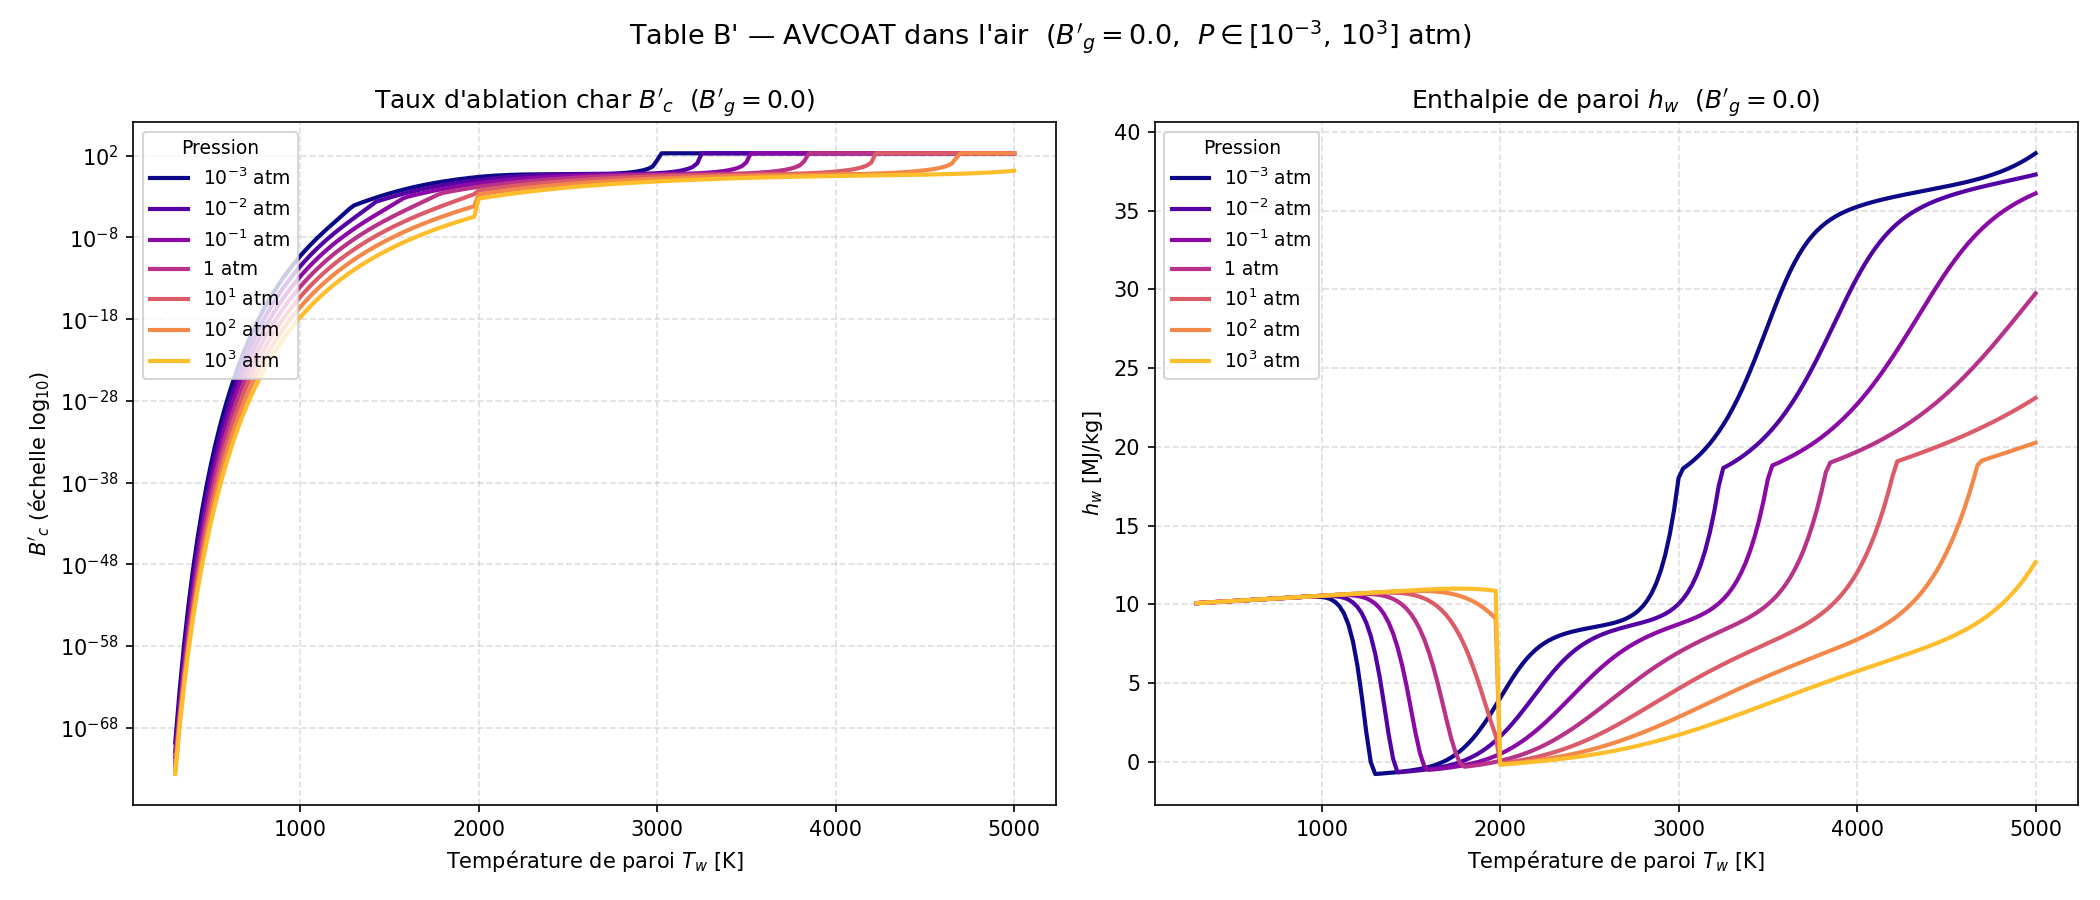

Data behind this chart, as committed beside it:
Bg, P_atm, Tw[K], B'c, hw[MJ/kg], C, H, O, N, CH4, CN, CO, CO2, C2, C2H, C2H2,acetylene, C3, C4, C4H2,butadiyne, C5, HCN, H2, H2O, N2
0.0, 0.001, 3.000000e+02, 1.472130e-70, 1.007880e+01, 1.502170e-114, 0.000000e+00, 1.874950e-134, 3.496390e-79, 0.000000e+00, 5.503780e-71, 3.271280e-70, 7.422360e-122, 1.271300e-132, 0.000000e+00, 0.000000e+00, 1.855540e-132, 6.383070e-170, 0.000000e+00, 1.502000e-171, 0.000000e+00, 0.000000e+00, 0.000000e+00, 4.767940e-02
0.0, 0.001, 3.250000e+02, 4.756660e-64, 1.009520e+01, 5.992150e-105, 0.000000e+00, 4.497910e-123, 7.507000e-73, 0.000000e+00, 4.140990e-65, 1.193420e-63, 4.818850e-111, 1.704390e-121, 0.000000e+00, 0.000000e+00, 3.318940e-121, 1.006670e-155, 0.000000e+00, 3.496050e-157, 0.000000e+00, 0.000000e+00, 0.000000e+00, 4.767940e-02
0.0, 0.001, 3.500000e+02, 1.961220e-58, 1.011170e+01, 1.023700e-96, 0.000000e+00, 2.566980e-113, 2.016270e-67, 0.000000e+00, 4.524270e-60, 5.046100e-58, 8.927290e-102, 5.975630e-112, 0.000000e+00, 0.000000e+00, 1.479450e-111, 1.511250e-143, 0.000000e+00, 7.347610e-145, 0.000000e+00, 0.000000e+00, 0.000000e+00, 4.767940e-02
0.0, 0.001, 3.750000e+02, 1.467960e-53, 1.012820e+01, 1.405130e-89, 0.000000e+00, 7.353640e-105, 1.026360e-62, 0.000000e+00, 1.055120e-55, 3.800280e-53, 9.600760e-94, 1.133040e-103, 0.000000e+00, 0.000000e+00, 3.432750e-103, 5.465930e-133, 0.000000e+00, 3.565190e-134, 0.000000e+00, 0.000000e+00, 0.000000e+00, 4.767940e-02
0.0, 0.001, 4.000000e+02, 2.713620e-49, 1.014470e+01, 2.484250e-83, 0.000000e+00, 1.851520e-97, 1.352230e-58, 0.000000e+00, 7.012720e-52, 7.037550e-49, 1.021170e-86, 2.003980e-96, 0.000000e+00, 0.000000e+00, 7.205280e-96, 9.560040e-124, 0.000000e+00, 8.078190e-125, 0.000000e+00, 0.000000e+00, 0.000000e+00, 4.767940e-02
0.0, 0.001, 4.250000e+02, 1.580560e-45, 1.016130e+01, 8.117240e-78, 0.000000e+00, 6.289130e-91, 5.852110e-55, 0.000000e+00, 1.657020e-48, 4.101490e-45, 1.614770e-80, 5.017060e-90, 0.000000e+00, 0.000000e+00, 2.088200e-89, 1.377910e-115, 0.000000e+00, 1.465210e-116, 0.000000e+00, 0.000000e+00, 0.000000e+00, 4.767940e-02
0.0, 0.001, 4.500000e+02, 3.512020e-42, 1.017790e+01, 6.491420e-73, 0.000000e+00, 4.022250e-85, 1.001360e-51, 0.000000e+00, 1.653230e-45, 9.115570e-42, 5.212830e-75, 2.459550e-84, 0.000000e+00, 0.000000e+00, 1.161220e-83, 2.477920e-108, 0.000000e+00, 3.235810e-109, 0.000000e+00, 0.000000e+00, 0.000000e+00, 4.767940e-02
0.0, 0.001, 4.750000e+02, 3.464020e-39, 1.019460e+01, 1.586080e-68, 0.000000e+00, 6.302320e-80, 7.842510e-49, 0.000000e+00, 7.978320e-43, 8.991810e-39, 4.413300e-70, 3.051090e-79, 0.000000e+00, 0.000000e+00, 1.606800e-78, 7.715090e-102, 0.000000e+00, 1.211830e-102, 0.000000e+00, 0.000000e+00, 0.000000e+00, 4.767940e-02
0.0, 0.001, 5.000000e+02, 1.712390e-36, 1.021120e+01, 1.414010e-64, 0.000000e+00, 2.986640e-75, 3.160560e-46, 0.000000e+00, 2.076250e-40, 4.445160e-36, 1.197420e-65, 1.175920e-74, 0.000000e+00, 0.000000e+00, 6.811790e-74, 5.405850e-96, 0.000000e+00, 1.003310e-96, 0.000000e+00, 0.000000e+00, 0.000000e+00, 4.767940e-02
0.0, 0.001, 5.250000e+02, 4.681130e-34, 1.022790e+01, 5.310650e-61, 0.000000e+00, 5.077050e-71, 7.206010e-44, 0.000000e+00, 3.181870e-38, 1.215190e-33, 1.224700e-61, 1.662770e-70, 0.000000e+00, 0.000000e+00, 1.047120e-69, 1.054130e-90, 0.000000e+00, 2.276470e-91, 0.000000e+00, 0.000000e+00, 0.000000e+00, 4.767940e-02
0.0, 0.001, 5.500000e+02, 7.670360e-32, 1.024470e+01, 9.451540e-58, 0.000000e+00, 3.559790e-67, 1.004480e-41, 0.000000e+00, 3.086140e-36, 1.991200e-31, 5.393080e-58, 9.884180e-67, 0.000000e+00, 0.000000e+00, 6.700040e-66, 6.806800e-86, 0.000000e+00, 1.687670e-86, 0.000000e+00, 0.000000e+00, 0.000000e+00, 4.767940e-02
0.0, 0.001, 5.750000e+02, 8.052380e-30, 1.026150e+01, 8.784870e-55, 0.000000e+00, 1.155400e-63, 9.127140e-40, 0.000000e+00, 2.010690e-34, 2.090380e-29, 1.141210e-54, 2.764290e-63, 0.000000e+00, 0.000000e+00, 1.999940e-62, 1.680420e-81, 0.000000e+00, 4.727630e-82, 0.000000e+00, 0.000000e+00, 0.000000e+00, 4.767940e-02
0.0, 0.001, 6.000000e+02, 5.725290e-28, 1.027820e+01, 4.624220e-52, 0.000000e+00, 1.911200e-60, 5.702690e-38, 0.000000e+00, 9.247690e-33, 1.486280e-27, 1.271700e-51, 3.995060e-60, 0.000000e+00, 0.000000e+00, 3.062650e-59, 1.787940e-77, 0.000000e+00, 5.649010e-78, 0.000000e+00, 0.000000e+00, 0.000000e+00, 4.767940e-02
0.0, 0.001, 6.250000e+02, 2.888750e-26, 1.029510e+01, 1.475650e-49, 0.000000e+00, 1.746770e-57, 2.562500e-36, 0.000000e+00, 3.130400e-31, 7.499180e-26, 8.059380e-49, 3.228700e-57, 0.000000e+00, 0.000000e+00, 2.606250e-56, 9.067370e-74, 0.000000e+00, 3.188020e-74, 0.000000e+00, 0.000000e+00, 0.000000e+00, 4.767940e-02
0.0, 0.001, 6.500000e+02, 1.076030e-24, 1.031190e+01, 3.024120e-47, 0.000000e+00, 9.445430e-55, 8.601650e-35, 0.000000e+00, 8.079400e-30, 2.793360e-24, 3.100230e-46, 1.559960e-54, 0.000000e+00, 0.000000e+00, 1.318690e-53, 2.386850e-70, 0.000000e+00, 9.262920e-71, 0.000000e+00, 0.000000e+00, 0.000000e+00, 4.767940e-02
0.0, 0.001, 6.750000e+02, 3.060260e-23, 1.032880e+01, 4.180330e-45, 0.000000e+00, 3.203040e-52, 2.227840e-33, 0.000000e+00, 1.638480e-28, 7.944450e-23, 7.651490e-44, 4.769950e-52, 0.000000e+00, 0.000000e+00, 4.202540e-51, 3.507020e-67, 0.000000e+00, 1.491360e-67, 0.000000e+00, 0.000000e+00, 0.000000e+00, 4.767940e-02
0.0, 0.001, 7.000000e+02, 6.839960e-22, 1.034570e+01, 4.065410e-43, 0.000000e+00, 7.160500e-50, 4.577350e-32, 0.000000e+00, 2.679090e-27, 1.775650e-21, 1.270570e-41, 9.692660e-50, 0.000000e+00, 0.000000e+00, 8.863110e-49, 3.061090e-64, 0.000000e+00, 1.417130e-64, 0.000000e+00, 0.000000e+00, 0.000000e+00, 4.767940e-02
0.0, 0.001, 7.250000e+02, 1.231720e-20, 1.036260e+01, 2.884350e-41, 0.000000e+00, 1.101680e-47, 7.641170e-31, 0.000000e+00, 3.611450e-26, 3.197540e-20, 1.478880e-39, 1.365210e-47, 0.000000e+00, 0.000000e+00, 1.290860e-46, 1.674860e-61, 0.000000e+00, 8.391590e-62, 0.000000e+00, 0.000000e+00, 0.000000e+00, 4.767940e-02
0.0, 0.001, 7.500000e+02, 1.825950e-19, 1.037950e+01, 1.540670e-39, 0.000000e+00, 1.210860e-45, 1.058090e-29, 0.000000e+00, 4.091650e-25, 4.740180e-19, 1.250120e-37, 1.382470e-45, 0.000000e+00, 0.000000e+00, 1.347210e-44, 6.018320e-59, 0.000000e+00, 3.246140e-59, 0.000000e+00, 0.000000e+00, 0.000000e+00, 4.767930e-02
0.0, 0.001, 7.750000e+02, 2.270580e-18, 1.039650e+01, 6.367950e-38, 0.000000e+00, 9.820950e-44, 1.237490e-28, 0.000000e+00, 3.962190e-24, 5.894420e-18, 7.914990e-36, 1.039040e-43, 0.000000e+00, 0.000000e+00, 1.040510e-42, 1.479110e-56, 0.000000e+00, 8.547220e-57, 0.000000e+00, 0.000000e+00, 0.000000e+00, 4.767920e-02
0.0, 0.001, 8.000000e+02, 2.407520e-17, 1.041340e+01, 2.086110e-36, 0.000000e+00, 6.047330e-42, 1.241880e-27, 0.000000e+00, 3.327950e-23, 6.249910e-17, 3.855960e-34, 5.959930e-42, 0.000000e+00, 0.000000e+00, 6.117140e-41, 2.576210e-54, 0.000000e+00, 1.587960e-54, 0.000000e+00, 0.000000e+00, 0.000000e+00, 4.767880e-02
0.0, 0.001, 8.250000e+02, 2.208200e-16, 1.043020e+01, 5.532000e-35, 0.000000e+00, 2.898320e-40, 1.084350e-26, 0.000000e+00, 2.456030e-22, 5.732460e-16, 1.480000e-32, 2.673740e-40, 0.000000e+00, 0.000000e+00, 2.806090e-39, 3.280870e-52, 0.000000e+00, 2.148530e-52, 0.000000e+00, 0.000000e+00, 0.000000e+00, 4.767790e-02
0.0, 0.001, 8.500000e+02, 1.774260e-15, 1.044660e+01, 1.209830e-33, 0.000000e+00, 1.105130e-38, 8.339220e-26, 0.000000e+00, 1.610860e-21, 4.605900e-15, 4.568950e-31, 9.586520e-39, 0.000000e+00, 0.000000e+00, 1.026600e-37, 3.140490e-50, 0.000000e+00, 2.177000e-50, 0.000000e+00, 0.000000e+00, 0.000000e+00, 4.767580e-02
0.0, 0.001, 8.750000e+02, 1.262660e-14, 1.046240e+01, 2.218300e-32, 0.000000e+00, 3.417570e-37, 5.710290e-25, 0.000000e+00, 9.484870e-21, 3.277730e-14, 1.155060e-29, 2.800210e-37, 0.000000e+00, 0.000000e+00, 3.053970e-36, 2.315340e-48, 0.000000e+00, 1.693280e-48, 0.000000e+00, 0.000000e+00, 0.000000e+00, 4.767110e-02
0.0, 0.001, 9.000000e+02, 8.048550e-14, 1.047680e+01, 3.460530e-31, 0.000000e+00, 8.731730e-36, 3.515180e-24, 0.000000e+00, 5.058740e-20, 2.089190e-13, 2.436660e-28, 6.778080e-36, 0.000000e+00, 0.000000e+00, 7.515720e-35, 1.343620e-46, 0.000000e+00, 1.033490e-46, 0.000000e+00, 0.000000e+00, 0.000000e+00, 4.766110e-02
0.0, 0.001, 9.250000e+02, 4.636860e-13, 1.048840e+01, 4.653410e-30, 0.000000e+00, 1.871980e-34, 1.962050e-23, 0.000000e+00, 2.463480e-19, 1.203470e-12, 4.353250e-27, 1.380430e-34, 0.000000e+00, 0.000000e+00, 1.553790e-33, 6.257480e-45, 0.000000e+00, 5.047880e-45, 0.000000e+00, 0.000000e+00, 0.000000e+00, 4.764080e-02
0.0, 0.001, 9.500000e+02, 2.434090e-12, 1.049470e+01, 5.457430e-29, 0.000000e+00, 3.414800e-33, 1.000570e-22, 0.000000e+00, 1.103120e-18, 6.316080e-12, 6.674720e-26, 2.397860e-33, 0.000000e+00, 0.000000e+00, 2.735910e-32, 2.379660e-43, 0.000000e+00, 2.008020e-43, 0.000000e+00, 0.000000e+00, 0.000000e+00, 4.760140e-02
0.0, 0.001, 9.750000e+02, 1.172900e-11, 1.049150e+01, 5.641030e-28, 0.000000e+00, 5.367080e-32, 4.693510e-22, 0.000000e+00, 4.570810e-18, 3.042210e-11, 8.889500e-25, 3.596180e-32, 0.000000e+00, 0.000000e+00, 4.153950e-31, 7.505620e-42, 0.000000e+00, 6.608860e-42, 0.000000e+00, 0.000000e+00, 0.000000e+00, 4.752740e-02
0.0, 0.001, 1.000000e+03, 5.223430e-11, 1.047160e+01, 5.187860e-27, 0.000000e+00, 7.351220e-31, 2.037240e-21, 0.000000e+00, 1.762190e-17, 1.353780e-10, 1.039740e-23, 4.708090e-31, 0.000000e+00, 0.000000e+00, 5.499160e-30, 1.991130e-40, 0.000000e+00, 1.825370e-40, 0.000000e+00, 0.000000e+00, 0.000000e+00, 4.739320e-02
0.0, 0.001, 1.025000e+03, 2.163650e-10, 1.042360e+01, 4.281400e-26, 0.000000e+00, 8.866370e-30, 8.224910e-21, 0.000000e+00, 6.351610e-17, 5.600090e-10, 1.078950e-22, 5.434350e-30, 0.000000e+00, 0.000000e+00, 6.411530e-29, 4.499360e-39, 0.000000e+00, 4.285510e-39, 0.000000e+00, 0.000000e+00, 0.000000e+00, 4.715750e-02
0.0, 0.001, 1.050000e+03, 8.387190e-10, 1.032930e+01, 3.195260e-25, 0.000000e+00, 9.507670e-29, 3.102170e-20, 0.000000e+00, 2.148990e-16, 2.165850e-09, 1.002980e-21, 5.580260e-29, 0.000000e+00, 0.000000e+00, 6.643520e-28, 8.760120e-38, 0.000000e+00, 8.652020e-38, 0.000000e+00, 0.000000e+00, 0.000000e+00, 4.675610e-02
0.0, 0.001, 1.075000e+03, 3.061230e-09, 1.016100e+01, 2.171660e-24, 0.000000e+00, 9.146820e-28, 1.096930e-19, 0.000000e+00, 6.846970e-16, 7.875110e-09, 8.430790e-21, 5.139310e-28, 0.000000e+00, 0.000000e+00, 6.168510e-27, 1.484870e-36, 0.000000e+00, 1.517970e-36, 0.000000e+00, 0.000000e+00, 0.000000e+00, 4.609310e-02
0.0, 0.001, 1.100000e+03, 1.058710e-08, 9.877790e+00, 1.352730e-23, 0.000000e+00, 7.963690e-27, 3.645590e-19, 0.000000e+00, 2.058970e-15, 2.706960e-08, 6.469300e-20, 4.276790e-27, 0.000000e+00, 0.000000e+00, 5.170820e-26, 2.212010e-35, 0.000000e+00, 2.336650e-35, 0.000000e+00, 0.000000e+00, 0.000000e+00, 4.503030e-02
0.0, 0.001, 1.125000e+03, 3.493560e-08, 9.421090e+00, 7.767570e-23, 0.000000e+00, 6.329620e-26, 1.140300e-18, 0.000000e+00, 5.850040e-15, 8.847390e-08, 4.577890e-19, 3.237640e-26, 0.000000e+00, 0.000000e+00, 3.940010e-25, 2.921080e-34, 0.000000e+00, 3.183400e-34, 0.000000e+00, 0.000000e+00, 0.000000e+00, 4.338020e-02
0.0, 0.001, 1.150000e+03, 1.108720e-07, 8.710790e+00, 4.133480e-22, 0.000000e+00, 4.634700e-25, 3.356250e-18, 0.000000e+00, 1.569770e-14, 2.767400e-07, 3.022440e-18, 2.243440e-25, 0.000000e+00, 0.000000e+00, 2.745980e-24, 3.446430e-33, 0.000000e+00, 3.869130e-33, 0.000000e+00, 0.000000e+00, 0.000000e+00, 4.090790e-02
0.0, 0.001, 1.175000e+03, 3.416830e-07, 7.646250e+00, 2.048380e-21, 0.000000e+00, 3.158890e-24, 9.275610e-18, 0.000000e+00, 3.968810e-14, 8.350010e-07, 1.889250e-17, 1.430960e-24, 0.000000e+00, 0.000000e+00, 1.760500e-23, 3.659240e-32, 0.000000e+00, 4.225930e-32, 0.000000e+00, 0.000000e+00, 0.000000e+00, 3.736110e-02
0.0, 0.001, 1.200000e+03, 1.035100e-06, 6.124880e+00, 9.495080e-21, 0.000000e+00, 2.030190e-23, 2.396460e-17, 0.000000e+00, 9.410760e-14, 2.456510e-06, 1.141050e-16, 8.445270e-24, 0.000000e+00, 0.000000e+00, 1.043720e-22, 3.519410e-31, 0.000000e+00, 4.175580e-31, 0.000000e+00, 0.000000e+00, 0.000000e+00, 3.256550e-02
0.0, 0.001, 1.225000e+03, 3.121930e-06, 4.127080e+00, 4.133870e-20, 0.000000e+00, 1.249110e-22, 5.760510e-17, 0.000000e+00, 2.082440e-13, 7.139280e-06, 6.828850e-16, 4.633830e-23, 0.000000e+00, 0.000000e+00, 5.749370e-22, 3.084860e-30, 0.000000e+00, 3.755440e-30, 0.000000e+00, 0.000000e+00, 0.000000e+00, 2.668920e-02
0.0, 0.001, 1.250000e+03, 9.583810e-06, 1.865130e+00, 1.696750e-19, 0.000000e+00, 7.570420e-22, 1.290610e-16, 0.000000e+00, 4.307350e-13, 2.105100e-05, 4.267460e-15, 2.374140e-22, 0.000000e+00, 0.000000e+00, 2.955730e-21, 2.478050e-29, 0.000000e+00, 3.091750e-29, 0.000000e+00, 0.000000e+00, 0.000000e+00, 2.053840e-02
0.0, 0.001, 1.275000e+03, 3.042320e-05, -1.889070e-02, 6.588440e-19, 0.000000e+00, 4.651240e-21, 2.784270e-16, 0.000000e+00, 8.602040e-13, 6.469860e-05, 2.936650e-14, 1.140410e-21, 0.000000e+00, 0.000000e+00, 1.423920e-20, 1.833680e-28, 0.000000e+00, 2.342100e-28, 0.000000e+00, 0.000000e+00, 0.000000e+00, 1.576660e-02
0.0, 0.001, 1.300000e+03, 7.980220e-05, -7.710760e-01, 2.427960e-18, 0.000000e+00, 2.345460e-20, 6.221870e-16, 0.000000e+00, 1.784020e-12, 1.675380e-04, 1.452890e-13, 5.154910e-21, 0.000000e+00, 0.000000e+00, 6.452260e-20, 1.255840e-27, 0.000000e+00, 1.640390e-27, 0.000000e+00, 0.000000e+00, 0.000000e+00, 1.391410e-02
0.0, 0.001, 1.325000e+03, 1.294450e-04, -7.484050e-01, 8.516890e-18, 0.000000e+00, 7.225800e-20, 1.432480e-15, 0.000000e+00, 3.821240e-12, 2.716880e-04, 2.852910e-13, 2.200310e-20, 0.000000e+00, 0.000000e+00, 2.759640e-19, 7.995460e-27, 0.000000e+00, 1.066990e-26, 0.000000e+00, 0.000000e+00, 0.000000e+00, 1.391070e-02
0.0, 0.001, 1.350000e+03, 2.062530e-04, -7.249560e-01, 2.851590e-17, 0.000000e+00, 2.136010e-19, 3.198090e-15, 0.000000e+00, 7.954970e-12, 4.327490e-04, 5.465950e-13, 8.896700e-20, 0.000000e+00, 0.000000e+00, 1.117640e-18, 4.751370e-26, 0.000000e+00, 6.471840e-26, 0.000000e+00, 0.000000e+00, 0.000000e+00, 1.390620e-02
0.0, 0.001, 1.375000e+03, 3.231270e-04, -7.004680e-01, 9.136170e-17, 0.000000e+00, 6.071930e-19, 6.935000e-15, 0.000000e+00, 1.612030e-11, 6.776540e-04, 1.023030e-12, 3.417770e-19, 0.000000e+00, 0.000000e+00, 4.298930e-18, 2.645400e-25, 0.000000e+00, 3.674560e-25, 0.000000e+00, 0.000000e+00, 0.000000e+00, 1.390030e-02
0.0, 0.001, 1.400000e+03, 4.981490e-04, -6.745910e-01, 2.807600e-16, 0.000000e+00, 1.663060e-18, 1.462940e-14, 0.000000e+00, 3.184380e-11, 1.044060e-03, 1.872340e-12, 1.250880e-18, 0.000000e+00, 0.000000e+00, 1.574800e-17, 1.384790e-24, 0.000000e+00, 1.959890e-24, 0.000000e+00, 0.000000e+00, 0.000000e+00, 1.389260e-02
0.0, 0.001, 1.425000e+03, 7.562340e-04, -6.468640e-01, 8.293820e-16, 0.000000e+00, 4.396420e-18, 3.006400e-14, 0.000000e+00, 6.140030e-11, 1.583660e-03, 3.353330e-12, 4.372800e-18, 0.000000e+00, 0.000000e+00, 5.508260e-17, 6.837570e-24, 0.000000e+00, 9.852190e-24, 0.000000e+00, 0.000000e+00, 0.000000e+00, 1.388240e-02
0.0, 0.001, 1.450000e+03, 1.131080e-03, -6.166800e-01, 2.359970e-15, 0.000000e+00, 1.123430e-17, 6.026710e-14, 0.000000e+00, 1.157020e-10, 2.366030e-03, 5.879560e-12, 1.463530e-17, 0.000000e+00, 0.000000e+00, 1.844040e-16, 3.194210e-23, 0.000000e+00, 4.682110e-23, 0.000000e+00, 0.000000e+00, 0.000000e+00, 1.386910e-02
0.0, 0.001, 1.475000e+03, 1.667360e-03, -5.832540e-01, 6.480650e-15, 0.000000e+00, 2.778270e-17, 1.179930e-13, 0.000000e+00, 2.133170e-10, 3.482740e-03, 1.009320e-11, 4.700100e-17, 0.000000e+00, 0.000000e+00, 5.921920e-16, 1.415770e-22, 0.000000e+00, 2.109600e-22, 0.000000e+00, 0.000000e+00, 0.000000e+00, 1.385180e-02
0.0, 0.001, 1.500000e+03, 2.422900e-03, -5.455840e-01, 1.720530e-14, 0.000000e+00, 6.655840e-17, 2.258760e-13, 0.000000e+00, 3.851940e-10, 5.051170e-03, 1.695890e-11, 1.451350e-16, 0.000000e+00, 0.000000e+00, 1.828090e-15, 5.969470e-22, 0.000000e+00, 9.035740e-22, 0.000000e+00, 0.000000e+00, 0.000000e+00, 1.382930e-02
0.0, 0.001, 1.525000e+03, 3.470650e-03, -5.024170e-01, 4.423440e-14, 0.000000e+00, 1.545720e-16, 4.232220e-13, 0.000000e+00, 6.819040e-10, 7.217220e-03, 2.787080e-11, 4.317550e-16, 0.000000e+00, 0.000000e+00, 5.435250e-15, 2.400250e-21, 0.000000e+00, 3.688220e-21, 0.000000e+00, 0.000000e+00, 0.000000e+00, 1.380030e-02
0.0, 0.001, 1.550000e+03, 4.899880e-03, -4.522250e-01, 1.103020e-13, 0.000000e+00, 3.481380e-16, 7.769090e-13, 0.000000e+00, 1.184510e-09, 1.015580e-02, 4.475480e-11, 1.239620e-15, 0.000000e+00, 0.000000e+00, 1.559270e-14, 9.224830e-21, 0.000000e+00, 1.438040e-20, 0.000000e+00, 0.000000e+00, 0.000000e+00, 1.376300e-02
0.0, 0.001, 1.575000e+03, 6.816290e-03, -3.931990e-01, 2.671580e-13, 0.000000e+00, 7.606550e-16, 1.398490e-12, 0.000000e+00, 2.020620e-09, 1.406800e-02, 7.013340e-11, 3.440780e-15, 0.000000e+00, 0.000000e+00, 4.323580e-14, 3.396060e-20, 0.000000e+00, 5.367510e-20, 0.000000e+00, 0.000000e+00, 0.000000e+00, 1.371550e-02
0.0, 0.001, 1.600000e+03, 9.340920e-03, -3.232630e-01, 6.293650e-13, 0.000000e+00, 1.612610e-15, 2.470520e-12, 0.000000e+00, 3.387510e-09, 1.917420e-02, 1.071140e-10, 9.247770e-15, 0.000000e+00, 0.000000e+00, 1.160600e-13, 1.200010e-19, 0.000000e+00, 1.921830e-19, 0.000000e+00, 0.000000e+00, 0.000000e+00, 1.365550e-02
0.0, 0.001, 1.625000e+03, 1.260800e-02, -2.401090e-01, 1.443930e-12, 0.000000e+00, 3.318020e-15, 4.286290e-12, 0.000000e+00, 5.585070e-09, 2.570360e-02, 1.592650e-10, 2.410310e-14, 0.000000e+00, 0.000000e+00, 3.020560e-13, 4.077660e-19, 0.000000e+00, 6.613440e-19, 0.000000e+00, 0.000000e+00, 0.000000e+00, 1.358060e-02
0.0, 0.001, 1.650000e+03, 1.676250e-02, -1.412490e-01, 3.230110e-12, 0.000000e+00, 6.628380e-15, 7.308640e-12, 0.000000e+00, 9.061500e-09, 3.388210e-02, 2.303750e-10, 6.100600e-14, 0.000000e+00, 0.000000e+00, 7.632620e-13, 1.334840e-18, 0.000000e+00, 2.191270e-18, 0.000000e+00, 0.000000e+00, 0.000000e+00, 1.348800e-02
0.0, 0.001, 1.675000e+03, 2.195860e-02, -2.406580e-02, 7.053600e-12, 0.000000e+00, 1.286360e-14, 1.225540e-11, 0.000000e+00, 1.447590e-08, 4.391900e-02, 3.241040e-10, 1.501440e-13, 0.000000e+00, 0.000000e+00, 1.875060e-12, 4.216600e-18, 0.000000e+00, 7.002590e-18, 0.000000e+00, 0.000000e+00, 0.000000e+00, 1.337530e-02
0.0, 0.001, 1.700000e+03, 2.835810e-02, 1.141320e-01, 1.505180e-11, 0.000000e+00, 2.427110e-14, 2.022140e-11, 0.000000e+00, 2.278250e-08, 5.599500e-02, 4.435800e-10, 3.597640e-13, 0.000000e+00, 0.000000e+00, 4.483890e-12, 1.287360e-17, 0.000000e+00, 2.161760e-17, 0.000000e+00, 0.000000e+00, 0.000000e+00, 1.323980e-02
0.0, 0.001, 1.725000e+03, 3.613060e-02, 2.760600e-01, 3.141830e-11, 0.000000e+00, 4.456480e-14, 3.284900e-11, 0.000000e+00, 3.534110e-08, 7.025050e-02, 5.909750e-10, 8.402470e-13, 0.000000e+00, 0.000000e+00, 1.044970e-11, 3.804370e-17, 0.000000e+00, 6.456480e-17, 0.000000e+00, 0.000000e+00, 0.000000e+00, 1.307910e-02
0.0, 0.001, 1.750000e+03, 4.545340e-02, 4.643910e-01, 6.421060e-11, 0.000000e+00, 7.970950e-14, 5.256300e-11, 0.000000e+00, 5.406080e-08, 8.677360e-02, 7.670870e-10, 1.914940e-12, 0.000000e+00, 0.000000e+00, 2.375970e-11, 1.089740e-16, 0.000000e+00, 1.868270e-16, 0.000000e+00, 0.000000e+00, 0.000000e+00, 1.289140e-02
0.0, 0.001, 1.775000e+03, 5.650920e-02, 6.816670e-01, 1.286020e-10, 0.000000e+00, 1.390230e-13, 8.288840e-11, 0.000000e+00, 8.158300e-08, 1.055870e-01, 9.709580e-10, 4.262960e-12, 0.000000e+00, 0.000000e+00, 5.276230e-11, 3.029620e-16, 0.000000e+00, 5.244720e-16, 0.000000e+00, 0.000000e+00, 0.000000e+00, 1.267490e-02
... 4,665 more rows
